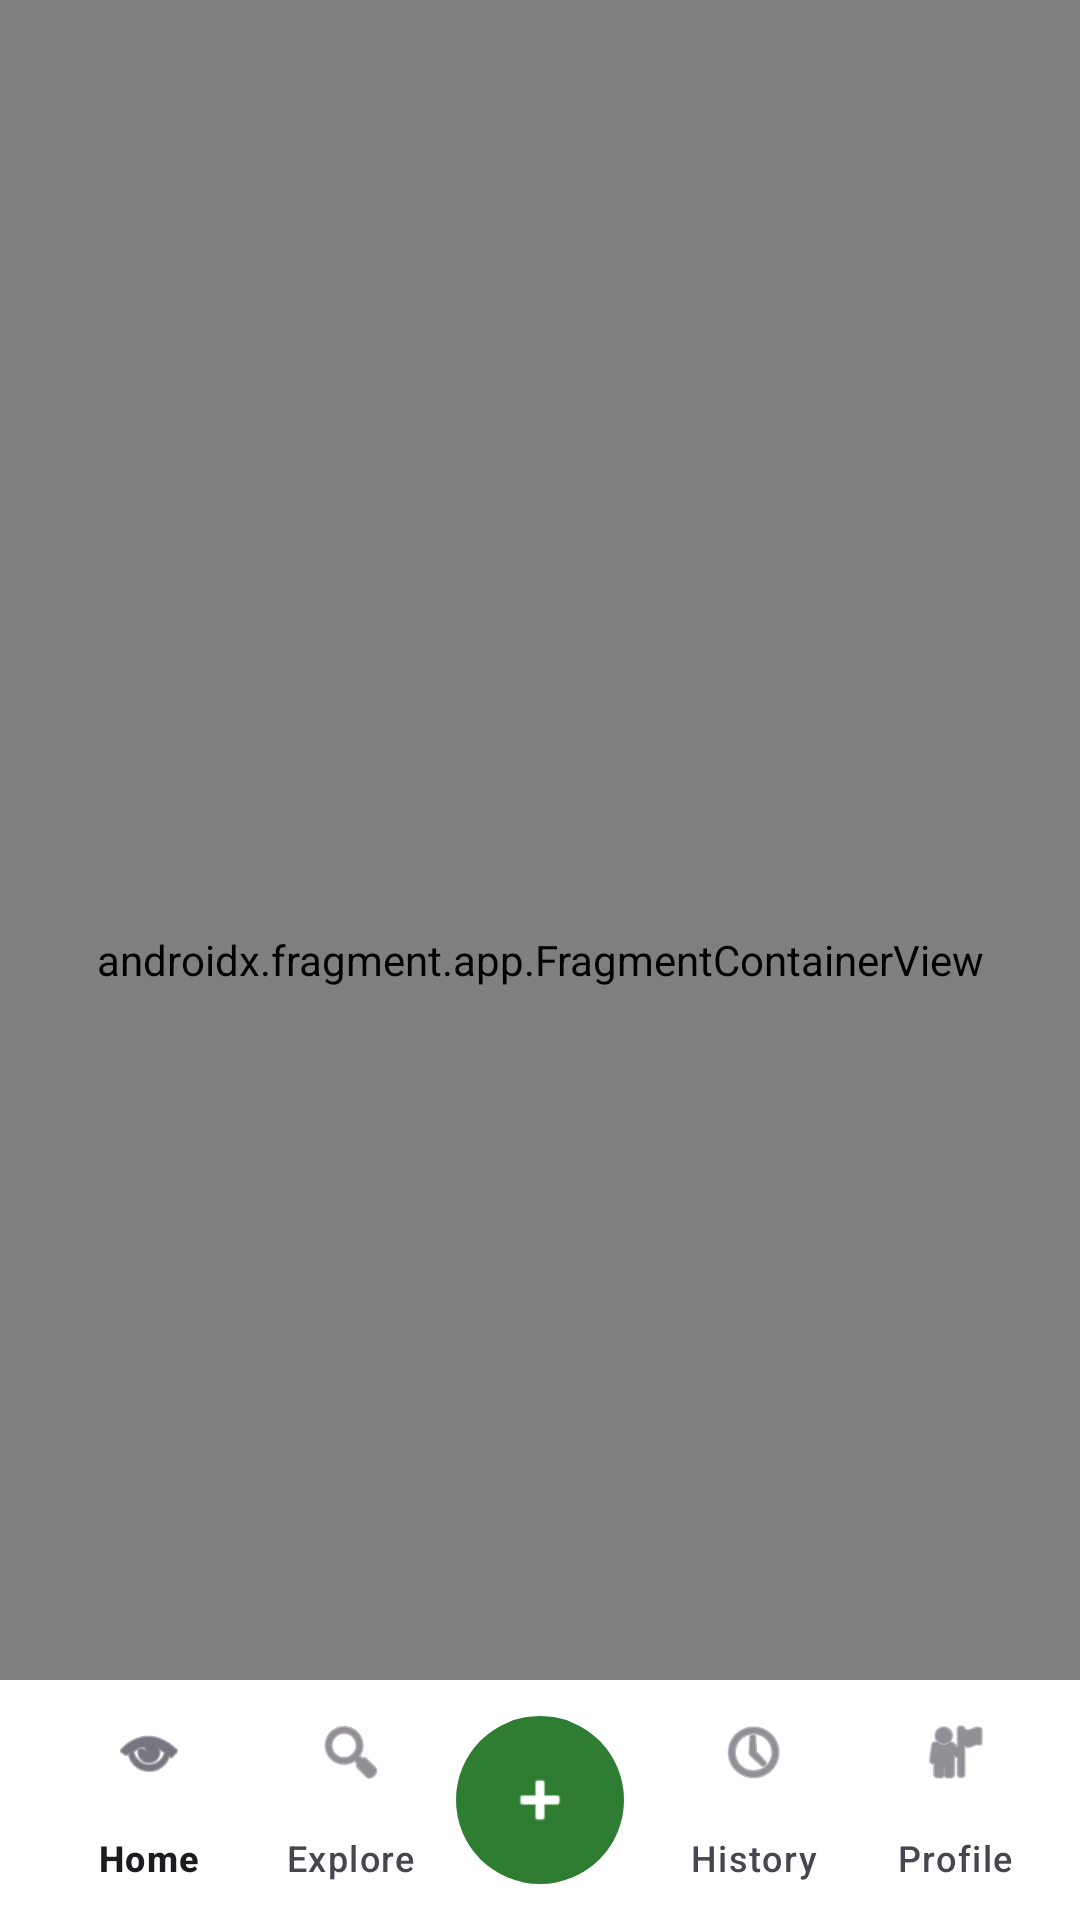

Write the Android layout XML for this screen, with the resource values it uses.
<!-- AndroidManifest.xml: application theme Theme.JanAgroAndroid -->
<!-- res/layout/activity_main.xml -->
<?xml version="1.0" encoding="utf-8"?>
<androidx.coordinatorlayout.widget.CoordinatorLayout
    xmlns:android="http://schemas.android.com/apk/res/android"
    xmlns:app="http://schemas.android.com/apk/res-auto"
    android:layout_width="match_parent"
    android:layout_height="match_parent"
    android:background="#F5F7F9">

    <androidx.fragment.app.FragmentContainerView
        android:id="@+id/navHostFragment"
        android:name="androidx.navigation.fragment.NavHostFragment"
        android:layout_width="match_parent"
        android:layout_height="match_parent"
        app:defaultNavHost="true"
        app:navGraph="@navigation/nav_graph" />

    <com.google.android.material.bottomappbar.BottomAppBar
        android:id="@+id/bottomAppBar"
        android:layout_width="match_parent"
        android:layout_height="wrap_content"
        android:layout_gravity="bottom"
        app:backgroundTint="#FFFFFF"
        app:fabAlignmentMode="center"
        app:fabCradleMargin="10dp"
        app:fabCradleRoundedCornerRadius="24dp"
        app:fabCradleVerticalOffset="12dp">

        <com.google.android.material.bottomnavigation.BottomNavigationView
            android:id="@+id/bottomNav"
            android:layout_width="match_parent"
            android:layout_height="match_parent"
            android:background="@android:color/transparent"
            app:elevation="0dp"
            app:labelVisibilityMode="labeled"
            app:menu="@menu/bottom_nav" />

    </com.google.android.material.bottomappbar.BottomAppBar>

    <com.google.android.material.floatingactionbutton.FloatingActionButton
        android:id="@+id/fabAddMain"
        android:layout_width="wrap_content"
        android:layout_height="wrap_content"
        android:src="@android:drawable/ic_input_add"
        app:backgroundTint="#2E7D32"
        app:elevation="12dp"
        app:layout_anchor="@id/bottomAppBar"
        app:shapeAppearanceOverlay="@style/ShapeAppearanceOverlay.App.CornerSize50Percent"
        app:tint="#FFFFFF" />

</androidx.coordinatorlayout.widget.CoordinatorLayout>
<!-- resources referenced by this layout -->
<resources>
  <style name="ShapeAppearanceOverlay.App.CornerSize50Percent" parent="">
          <item name="cornerSize">50%</item>
  
      </style>
  <style name="Theme.JanAgroAndroid" parent="Theme.Material3.Light.NoActionBar">
          <item name="colorPrimary">@color/green_600</item>
          <item name="colorSecondary">@color/orange_500</item>
          <item name="android:statusBarColor" tools:targetApi="l">@color/green_700</item>
  
      </style>
  <color name="green_600">#2E7D32</color>
  <color name="orange_500">#FB8C00</color>
  <color name="green_700">#1B5E20</color>
</resources>
